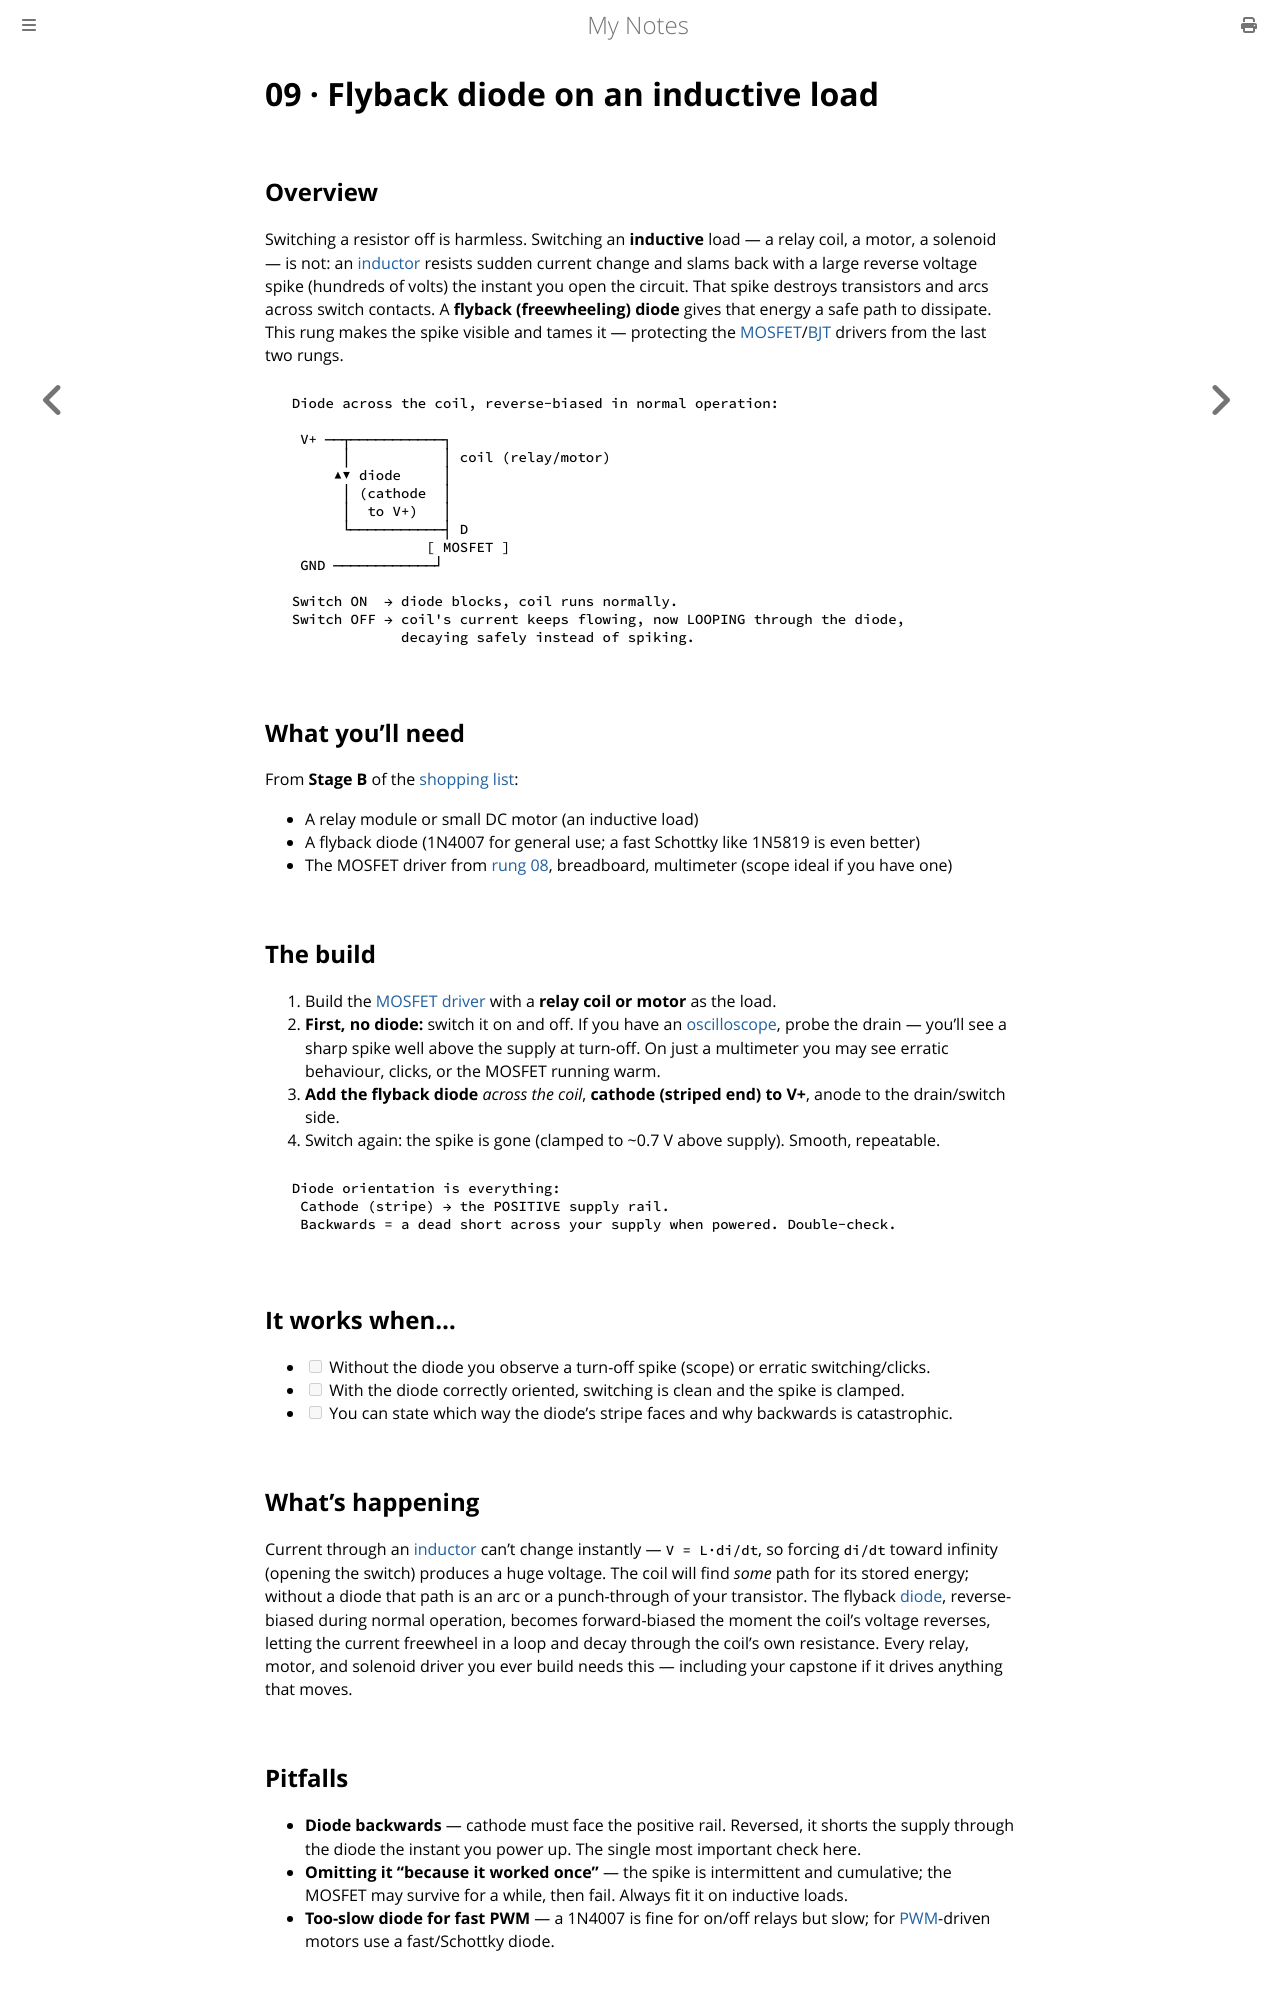

repository: paritystack/notes · page: hands-on/09_flyback_diode.html · generator: mdbook

# 09 · Flyback diode on an inductive load

## Overview

Switching a resistor off is harmless. Switching an **inductive** load — a relay coil, a
motor, a solenoid — is not: an [inductor](../electronics/inductors.md) resists sudden
current change and slams back with a large reverse voltage spike (hundreds of volts) the
instant you open the circuit. That spike destroys transistors and arcs across switch
contacts. A **flyback (freewheeling) diode** gives that energy a safe path to dissipate.
This rung makes the spike visible and tames it — protecting the
[MOSFET](../electronics/transistors_mosfet.md)/[BJT](../electronics/transistors_bjt.md)
drivers from the last two rungs.

```
  Diode across the coil, reverse-biased in normal operation:

   V+ ──┬───────────┐
        │           │ coil (relay/motor)
       ▲▼ diode     │
        │ (cathode  │
        │  to V+)   │
        └───────────┤ D
                  [ MOSFET ]
   GND ────────────┘

  Switch ON  → diode blocks, coil runs normally.
  Switch OFF → coil's current keeps flowing, now LOOPING through the diode,
               decaying safely instead of spiking.
```

## What you'll need

From **Stage B** of the [shopping list](README.md):

- A relay module or small DC motor (an inductive load)
- A flyback diode (1N4007 for general use; a fast Schottky like 1N5819 is even better)
- The MOSFET driver from [rung 08](08_mosfet_fan.md), breadboard, multimeter (scope ideal if you have one)

## The build

1. Build the [MOSFET driver](08_mosfet_fan.md) with a **relay coil or motor** as the load.
2. **First, no diode:** switch it on and off. If you have an [oscilloscope](../electronics/prototyping.md),
   probe the drain — you'll see a sharp spike well above the supply at turn-off. On just a
   multimeter you may see erratic behaviour, clicks, or the MOSFET running warm.
3. **Add the flyback diode** *across the coil*, **cathode (striped end) to V+**, anode to the
   drain/switch side.
4. Switch again: the spike is gone (clamped to ~0.7 V above supply). Smooth, repeatable.

```
  Diode orientation is everything:
   Cathode (stripe) → the POSITIVE supply rail.
   Backwards = a dead short across your supply when powered. Double-check.
```

## It works when…

- [ ] Without the diode you observe a turn-off spike (scope) or erratic switching/clicks.
- [ ] With the diode correctly oriented, switching is clean and the spike is clamped.
- [ ] You can state which way the diode's stripe faces and why backwards is catastrophic.

## What's happening

Current through an [inductor](../electronics/inductors.md) can't change instantly —
`V = L·di/dt`, so forcing `di/dt` toward infinity (opening the switch) produces a huge
voltage. The coil will find *some* path for its stored energy; without a diode that path is
an arc or a punch-through of your transistor. The flyback [diode](../electronics/diodes.md),
reverse-biased during normal operation, becomes forward-biased the moment the coil's voltage
reverses, letting the current freewheel in a loop and decay through the coil's own
resistance. Every relay, motor, and solenoid driver you ever build needs this — including
your capstone if it drives anything that moves.

## Pitfalls

- **Diode backwards** — cathode must face the positive rail. Reversed, it shorts the supply through the diode the instant you power up. The single most important check here.
- **Omitting it "because it worked once"** — the spike is intermittent and cumulative; the MOSFET may survive for a while, then fail. Always fit it on inductive loads.
- **Too-slow diode for fast PWM** — a 1N4007 is fine for on/off relays but slow; for [PWM](../embedded/pwm.md)-driven motors use a fast/Schottky diode.
